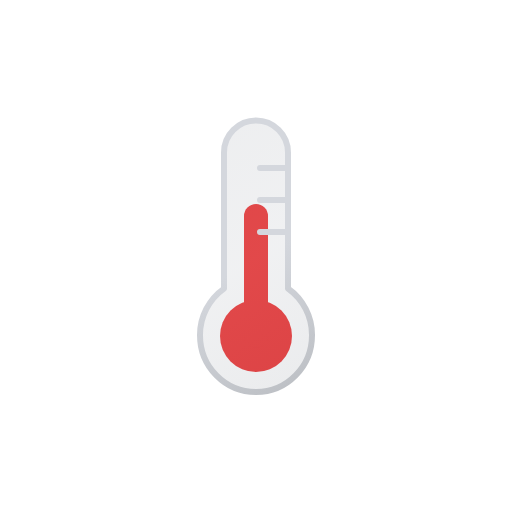
t = 0.00 s
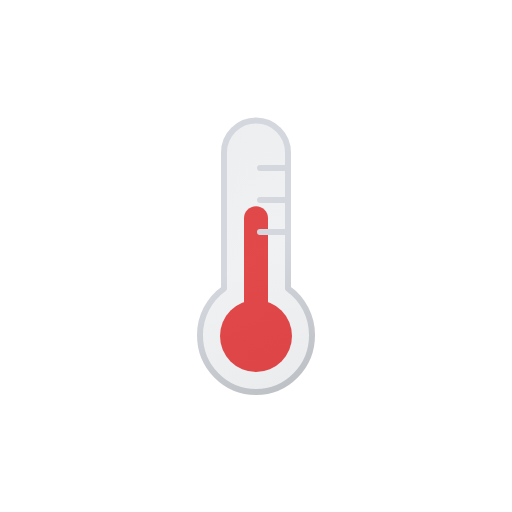
t = 0.13 s
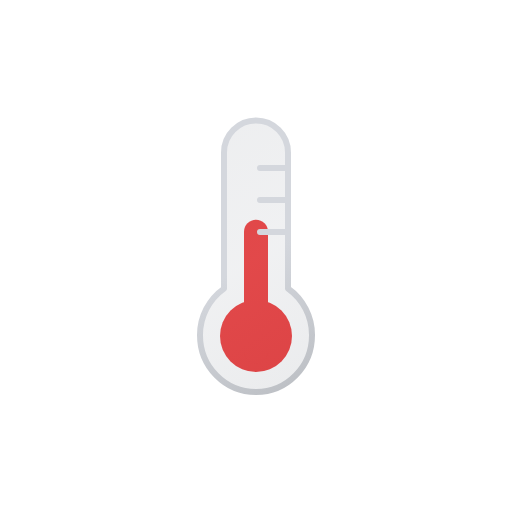
t = 0.38 s
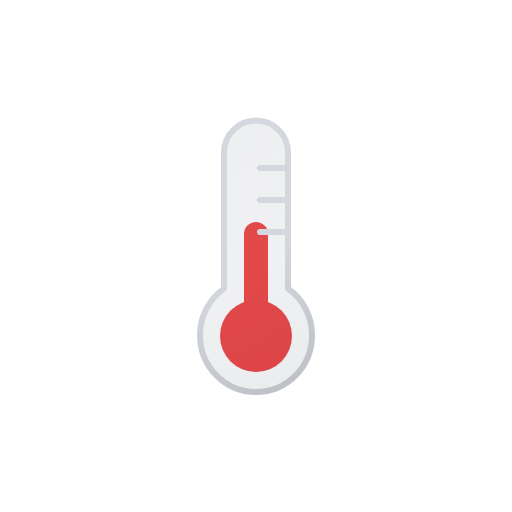
t = 0.50 s
t = 0.63 s: frame unchanged from t = 0.38 s, image omitted
t = 0.88 s: frame unchanged from t = 0.13 s, image omitted

The animated SVG that drew these frames (rendered in a browser with its animation timeline set to each time). Animation: 1 SMIL element (animateTransform=1); one cycle of 1.00 s, repeats indefinitely.

<svg xmlns="http://www.w3.org/2000/svg" xmlns:xlink="http://www.w3.org/1999/xlink" viewBox="0 0 512 512"><defs><symbol id="d" viewBox="0 0 72 168"><circle cx="36" cy="132" r="36" fill="#ef4444"/><path fill="none" stroke="#ef4444" stroke-linecap="round" stroke-miterlimit="10" stroke-width="24" d="M36 12v120"><animateTransform attributeName="transform" calcMode="spline" dur="1s" keySplines=".42, 0, .58, 1; .42, 0, .58, 1" repeatCount="indefinite" type="translate" values="0 0; 0 18; 0 0"/></path></symbol><symbol id="e" viewBox="0 0 118 278"><path fill="url(#a)" stroke="url(#b)" stroke-linecap="round" stroke-linejoin="round" stroke-width="6" d="M115 218.2c0 31.4-25 56.8-56 56.8S3 249.6 3 218.2a57 57 0 0124-46.6V35.5a32 32 0 1164 0v136a57 57 0 0124 46.7ZM63 83h28M63 51h28m-28 64h28"/></symbol><symbol id="c" viewBox="0 0 118 278"><use xlink:href="#d" width="72" height="168" transform="translate(23 87)"/><use xlink:href="#e" width="118" height="278"/></symbol><linearGradient id="a" x1="-7.2" x2="116.4" y1="36.3" y2="250.4" gradientUnits="userSpaceOnUse"><stop offset="0" stop-color="#515a69" stop-opacity=".1"/><stop offset=".5" stop-color="#6b7280" stop-opacity=".1"/><stop offset="1" stop-color="#384354" stop-opacity=".1"/></linearGradient><linearGradient id="b" x1="-8.7" x2="117.9" y1="33.7" y2="253" gradientUnits="userSpaceOnUse"><stop offset="0" stop-color="#d4d7dd"/><stop offset=".5" stop-color="#d4d7dd"/><stop offset="1" stop-color="#bec1c6"/></linearGradient></defs><use xlink:href="#c" width="118" height="278" transform="translate(197 117)"/></svg>
